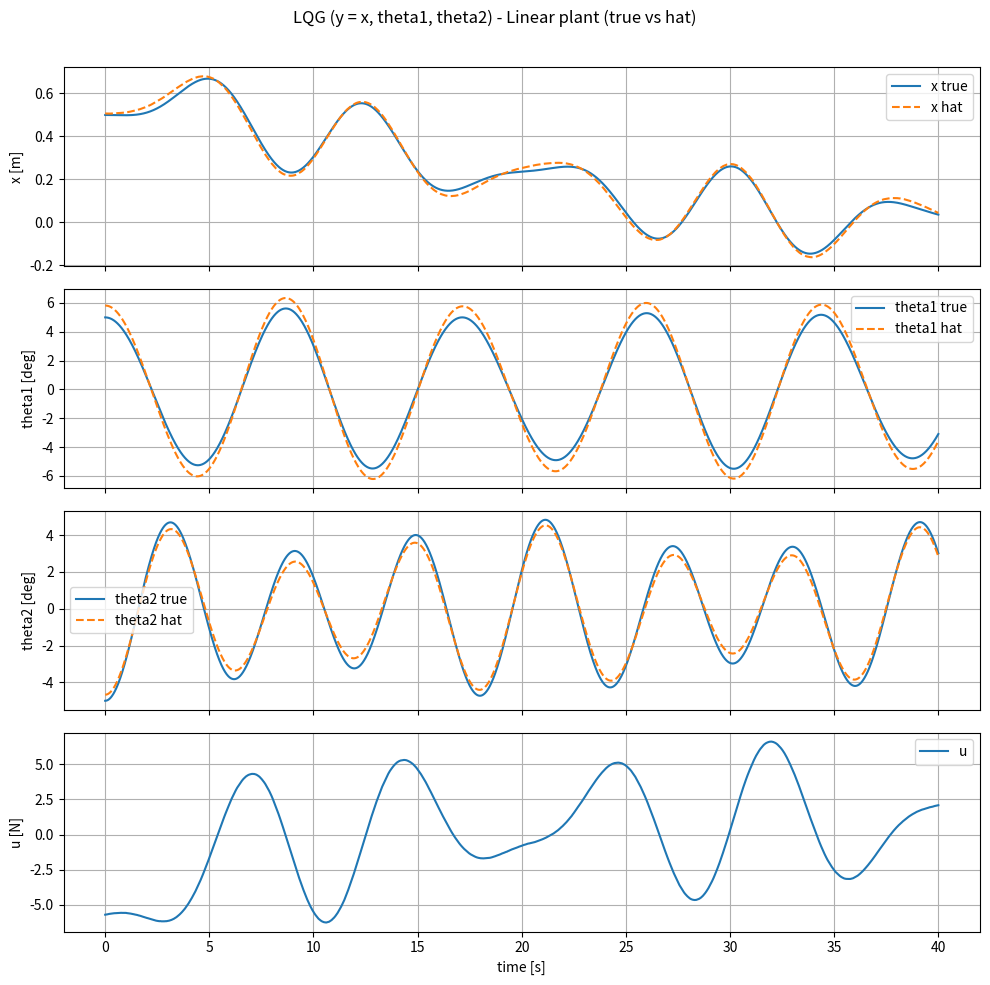
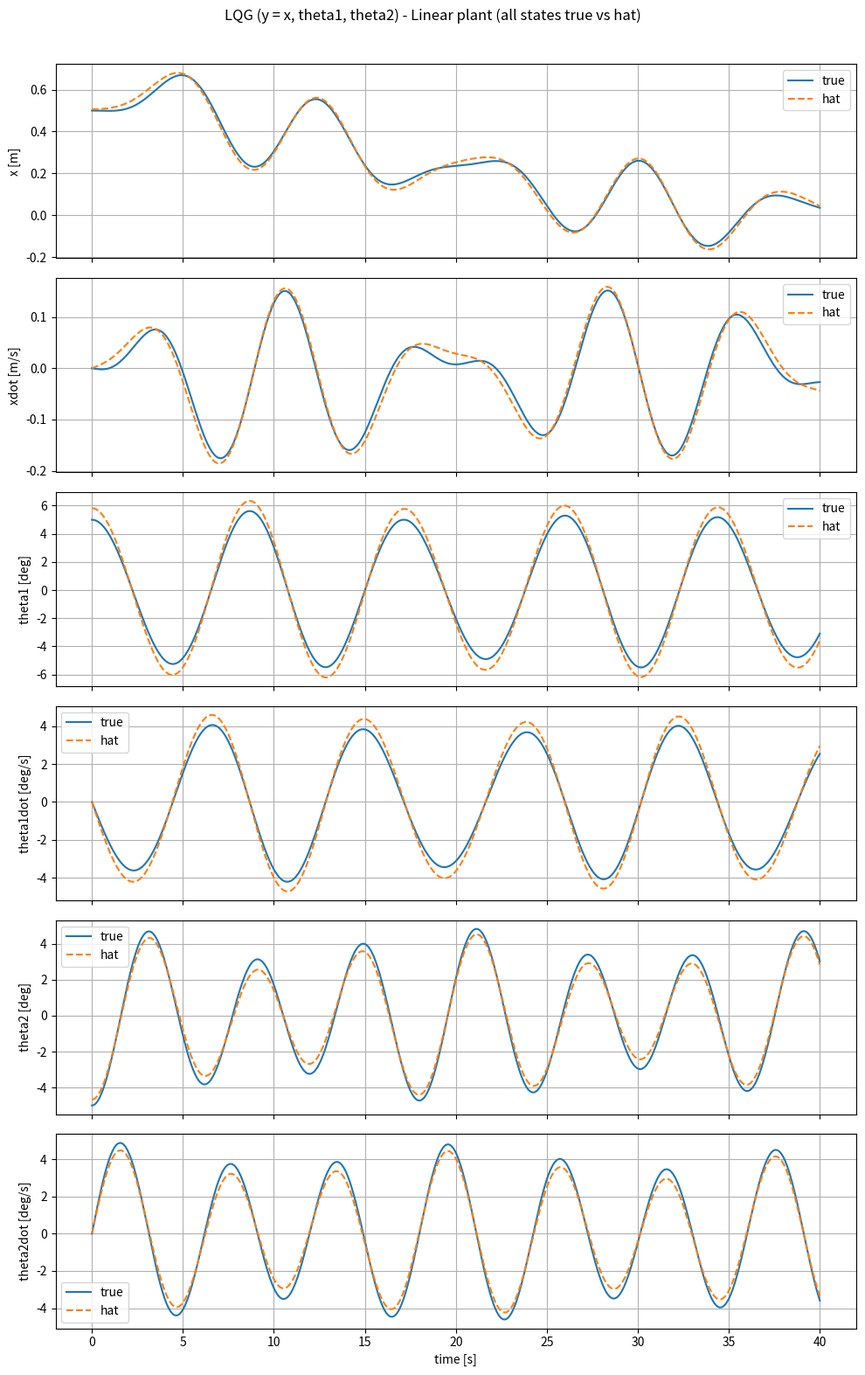
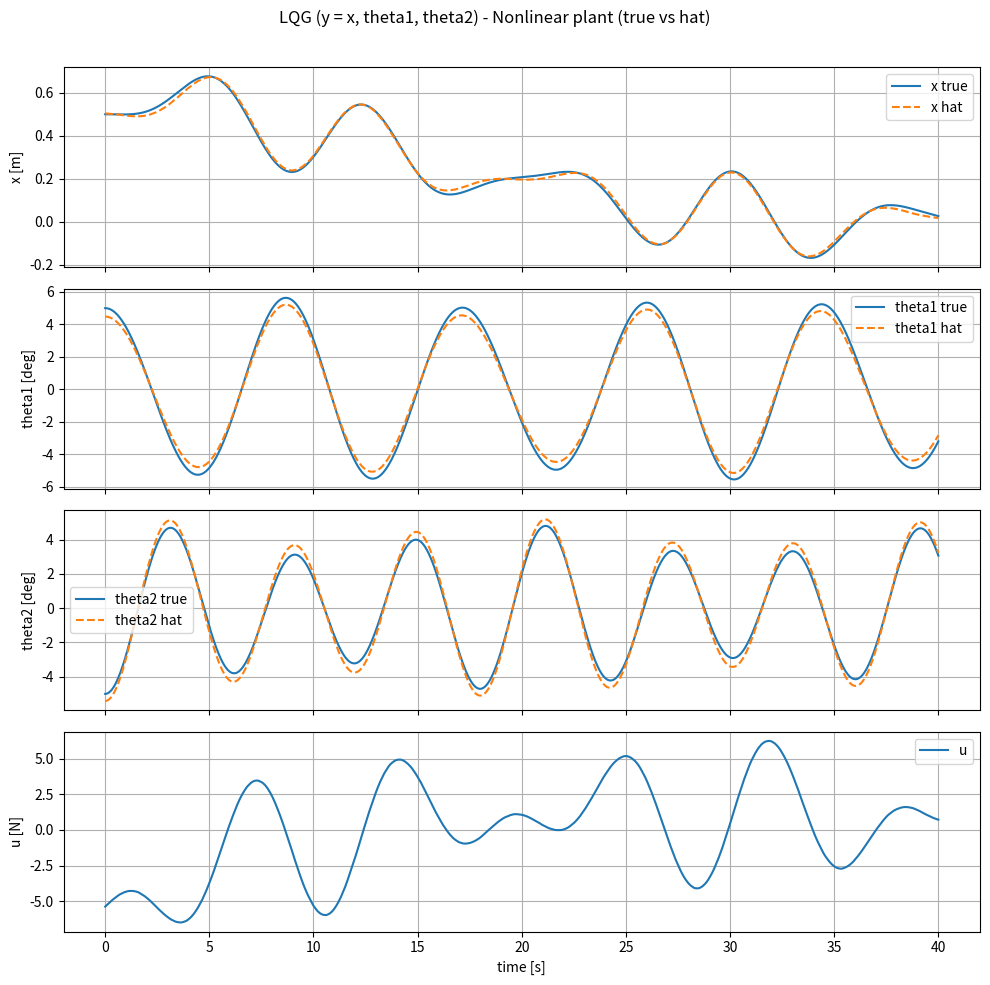
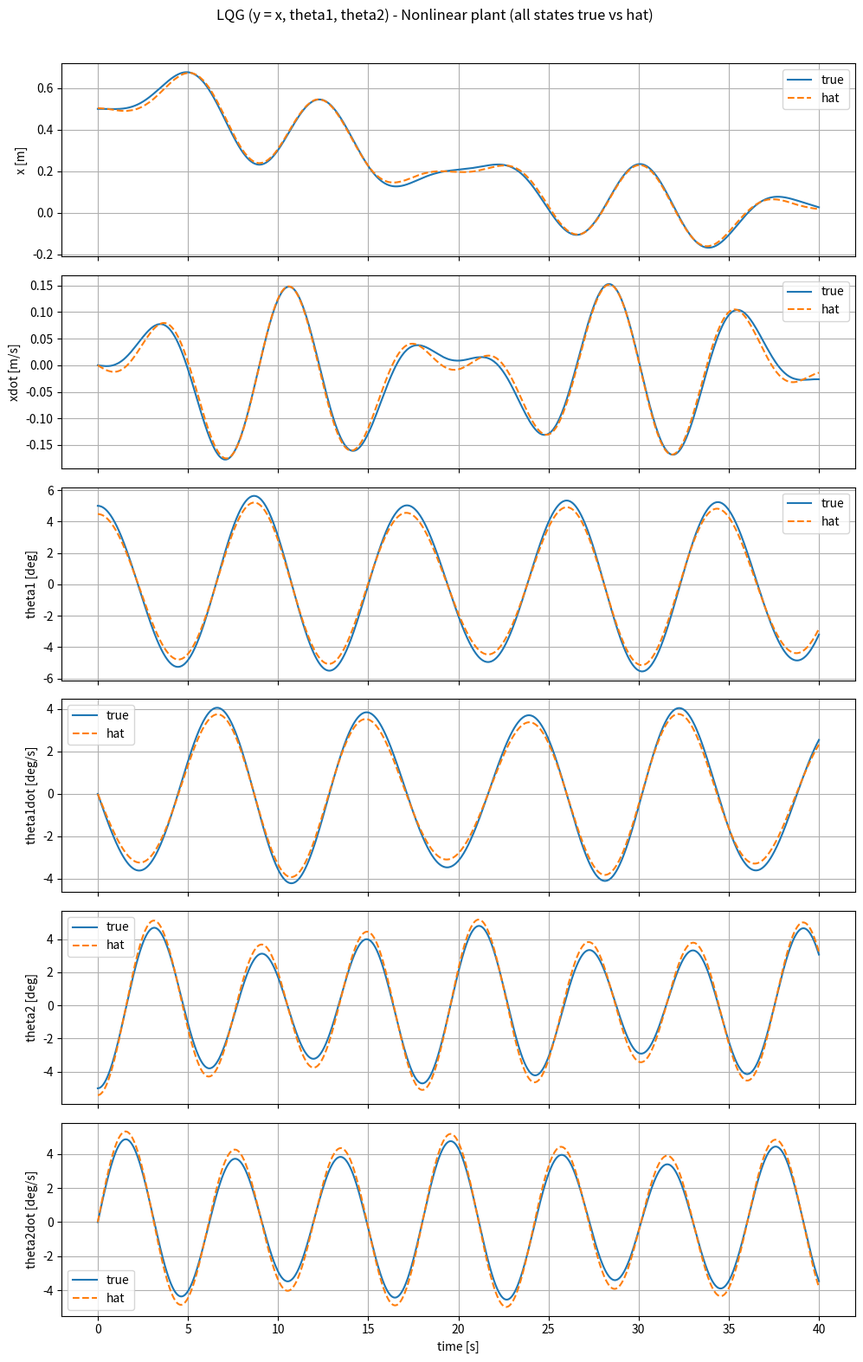

Here is the Python script that generated these plots, in order:
#!/usr/bin/env python3
# -*- coding: utf-8 -*-

"""
ENPM667 Project 2 - Component 2 G)
LQG output feedback for smallest output vector, applied to:
  (1) linearized plant
  (2) original nonlinear plant

This version:
- Uses y = (x, theta1, theta2)
- LQR uses Design 2 from Component 1 table
- Measurement noise increased (sigma_x, sigma_th1, sigma_th2)
- Kalman Rv is set with separate [sigma_x, sigma_th1, sigma_th2]
- Fixes plotting layout (no subplot overlap)
- Avoids numpy scalar deprecation warnings
"""

import numpy as np
from scipy.linalg import solve_continuous_are, eigvals
import matplotlib.pyplot as plt


# ------------------------------------------------------------
# 0) Parameters
# ------------------------------------------------------------
g = 9.81
M  = 1000.0
m1 = 100.0
m2 = 100.0
l1 = 20.0
l2 = 10.0

T_END = 40.0
DT = 0.01
N = int(T_END / DT) + 1
t = np.linspace(0.0, T_END, N)

# Initial condition (same as your Component 1)
x0 = np.array([0.5, 0.0, 5.0*np.pi/180.0, 0.0, -5.0*np.pi/180.0, 0.0])

# Optional actuator saturation (set None to disable)
U_MAX = None   # e.g. 80.0  (N)


# ------------------------------------------------------------
# 1) Linearized model (A,B)
# ------------------------------------------------------------
A = np.array([
    [0.0, 1.0,                     0.0, 0.0,                     0.0, 0.0],
    [0.0, 0.0,               g*m1/M, 0.0,               g*m2/M, 0.0],
    [0.0, 0.0,                     0.0, 1.0,                     0.0, 0.0],
    [0.0, 0.0, -g*(M + m1)/(M*l1), 0.0,       -g*m2/(M*l1), 0.0],
    [0.0, 0.0,                     0.0, 0.0,                     0.0, 1.0],
    [0.0, 0.0,       -g*m1/(M*l2), 0.0, -g*(M + m2)/(M*l2), 0.0],
])

B = np.array([
    [0.0],
    [1.0/M],
    [0.0],
    [-1.0/(M*l1)],
    [0.0],
    [-1.0/(M*l2)],
])


# ------------------------------------------------------------
# 2) Output vector: y = (x, theta1, theta2)
# ------------------------------------------------------------
C = np.array([
    [1., 0., 0., 0., 0., 0.],   # x
    [0., 0., 1., 0., 0., 0.],   # theta1
    [0., 0., 0., 0., 1., 0.],   # theta2
])


# ------------------------------------------------------------
# 3) LQR (Design 2 from your table)
# ------------------------------------------------------------
# Design 2 row: Q diag [1, 0.1, 10, 0.5, 10, 0.5], R=0.01
Q = np.diag([1.0, 0.1, 10.0, 0.5, 10.0, 0.5])
R = np.array([[0.01]])

P_lqr = solve_continuous_are(A, B, Q, R)
K = (np.linalg.inv(R) @ (B.T @ P_lqr))  # (1x6)
eig_cl = eigvals(A - B @ K)


# ------------------------------------------------------------
# 4) Continuous-time Kalman gain (dual CARE)
# ------------------------------------------------------------
sigma_w = 1.0   # process noise std

# -----------------------------
# Measurement noise (INCREASED)
# -----------------------------
# Original was: 0.005 m, 0.2 deg, 0.2 deg
# Increase to make the effect obvious:
sigma_x_m = 0.02          # 2 cm
sigma_th1_deg = 1.0       # 1 deg
sigma_th2_deg = 1.0       # 1 deg

sigma_th1 = np.deg2rad(sigma_th1_deg)
sigma_th2 = np.deg2rad(sigma_th2_deg)

Rv = np.diag([sigma_x_m**2, sigma_th1**2, sigma_th2**2])
Qw = np.array([[sigma_w**2]])
G = B

P_kf = solve_continuous_are(A.T, C.T, G @ Qw @ G.T, Rv)
L = (P_kf @ C.T @ np.linalg.inv(Rv))  # (6x3)


# ------------------------------------------------------------
# 5) Nonlinear dynamics
# ------------------------------------------------------------
def crane_nonlinear_f(x, u_scalar):
    """
    State x = [x, xdot, th1, th1dot, th2, th2dot]
    """
    x1, x2, th1, th1d, th2, th2d = x
    u = float(u_scalar)

    D = M + m1 * np.sin(th1)**2 + m2 * np.sin(th2)**2

    x_ddot = (
        u
        + m1 * (g*np.cos(th1) + l1 * th1d**2) * np.sin(th1)
        + m2 * (g*np.cos(th2) + l2 * th2d**2) * np.sin(th2)
    ) / D

    th1_ddot = -(x_ddot * np.cos(th1) + g * np.sin(th1)) / l1
    th2_ddot = -(x_ddot * np.cos(th2) + g * np.sin(th2)) / l2

    return np.array([x2, x_ddot, th1d, th1_ddot, th2d, th2_ddot])


# ------------------------------------------------------------
# 6) RK4 integrator
# ------------------------------------------------------------
def rk4_step(f, x, dt, *args):
    k1 = f(x, *args)
    k2 = f(x + 0.5*dt*k1, *args)
    k3 = f(x + 0.5*dt*k2, *args)
    k4 = f(x + dt*k3, *args)
    return x + (dt/6.0)*(k1 + 2*k2 + 2*k3 + k4)


# ------------------------------------------------------------
# 7) Simulation
# ------------------------------------------------------------
def simulate_lqg(plant="linear", seed=0):
    rng = np.random.default_rng(seed)

    x_true = np.zeros((N, 6))
    x_hat  = np.zeros((N, 6))
    y_meas = np.zeros((N, 3))
    u_hist = np.zeros(N)

    x_true[0] = x0.copy()

    # initialize observer with first noisy measurement
    v0 = rng.normal(0.0, [sigma_x_m, sigma_th1, sigma_th2])
    y0 = (C @ x_true[0]) + v0
    x_hat[0] = np.zeros(6)
    x_hat[0, 0] = y0[0]
    x_hat[0, 2] = y0[1]
    x_hat[0, 4] = y0[2]
    y_meas[0] = y0

    for k in range(N-1):
        v = rng.normal(0.0, [sigma_x_m, sigma_th1, sigma_th2])
        y = (C @ x_true[k]) + v
        y_meas[k] = y

        u = (-(K @ x_hat[k]).item())
        if U_MAX is not None:
            u = float(np.clip(u, -U_MAX, U_MAX))
        u_hist[k] = u

        w = float(rng.normal(0.0, sigma_w))

        if plant == "linear":
            def f_lin(x, u_scalar, w_scalar):
                return (A @ x) + (B.flatten()*u_scalar) + (B.flatten()*w_scalar)
            x_true[k+1] = rk4_step(f_lin, x_true[k], DT, u, w)

        elif plant == "nonlinear":
            def f_nonlin(x, u_scalar, w_scalar):
                return crane_nonlinear_f(x, u_scalar + w_scalar)
            x_true[k+1] = rk4_step(f_nonlin, x_true[k], DT, u, w)

        else:
            raise ValueError("plant must be 'linear' or 'nonlinear'")

        def f_hat(xh, u_scalar, y_vec):
            innov = y_vec - (C @ xh)
            return (A @ xh) + (B.flatten()*u_scalar) + (L @ innov)

        x_hat[k+1] = rk4_step(f_hat, x_hat[k], DT, u, y)

    vN = rng.normal(0.0, [sigma_x_m, sigma_th1, sigma_th2])
    y_meas[-1] = (C @ x_true[-1]) + vN

    uN = (-(K @ x_hat[-1]).item())
    if U_MAX is not None:
        uN = float(np.clip(uN, -U_MAX, U_MAX))
    u_hist[-1] = uN

    return x_true, x_hat, y_meas, u_hist


# ------------------------------------------------------------
# 8) Plotting utilities
# ------------------------------------------------------------
def save_true_vs_hat_yfig(fname, title, x_true, x_hat, u_hist):
    fig, ax = plt.subplots(4, 1, figsize=(10, 10), sharex=True)

    ax[0].plot(t, x_true[:, 0], label="x true")
    ax[0].plot(t, x_hat[:, 0], "--", label="x hat")
    ax[0].set_ylabel("x [m]")
    ax[0].grid(True)
    ax[0].legend()

    ax[1].plot(t, np.rad2deg(x_true[:, 2]), label="theta1 true")
    ax[1].plot(t, np.rad2deg(x_hat[:, 2]), "--", label="theta1 hat")
    ax[1].set_ylabel("theta1 [deg]")
    ax[1].grid(True)
    ax[1].legend()

    ax[2].plot(t, np.rad2deg(x_true[:, 4]), label="theta2 true")
    ax[2].plot(t, np.rad2deg(x_hat[:, 4]), "--", label="theta2 hat")
    ax[2].set_ylabel("theta2 [deg]")
    ax[2].grid(True)
    ax[2].legend()

    ax[3].plot(t, u_hist, label="u")
    ax[3].set_ylabel("u [N]")
    ax[3].set_xlabel("time [s]")
    ax[3].grid(True)
    ax[3].legend()

    fig.suptitle(title)
    fig.tight_layout(rect=[0, 0, 1, 0.97])
    fig.savefig(fname, dpi=300)
    plt.close(fig)


def save_all_states_fig(fname, title, x_true, x_hat):
    labels = ["x [m]", "xdot [m/s]", "theta1 [deg]", "theta1dot [deg/s]", "theta2 [deg]", "theta2dot [deg/s]"]
    fig, ax = plt.subplots(6, 1, figsize=(10, 16), sharex=True)

    ax[0].plot(t, x_true[:, 0], label="true")
    ax[0].plot(t, x_hat[:, 0], "--", label="hat")
    ax[0].set_ylabel(labels[0]); ax[0].grid(True); ax[0].legend()

    ax[1].plot(t, x_true[:, 1], label="true")
    ax[1].plot(t, x_hat[:, 1], "--", label="hat")
    ax[1].set_ylabel(labels[1]); ax[1].grid(True); ax[1].legend()

    ax[2].plot(t, np.rad2deg(x_true[:, 2]), label="true")
    ax[2].plot(t, np.rad2deg(x_hat[:, 2]), "--", label="hat")
    ax[2].set_ylabel(labels[2]); ax[2].grid(True); ax[2].legend()

    ax[3].plot(t, np.rad2deg(x_true[:, 3]), label="true")
    ax[3].plot(t, np.rad2deg(x_hat[:, 3]), "--", label="hat")
    ax[3].set_ylabel(labels[3]); ax[3].grid(True); ax[3].legend()

    ax[4].plot(t, np.rad2deg(x_true[:, 4]), label="true")
    ax[4].plot(t, np.rad2deg(x_hat[:, 4]), "--", label="hat")
    ax[4].set_ylabel(labels[4]); ax[4].grid(True); ax[4].legend()

    ax[5].plot(t, np.rad2deg(x_true[:, 5]), label="true")
    ax[5].plot(t, np.rad2deg(x_hat[:, 5]), "--", label="hat")
    ax[5].set_ylabel(labels[5]); ax[5].set_xlabel("time [s]")
    ax[5].grid(True); ax[5].legend()

    fig.suptitle(title)
    fig.tight_layout(rect=[0, 0, 1, 0.97])
    fig.savefig(fname, dpi=300)
    plt.close(fig)


# ------------------------------------------------------------
# 9) Main
# ------------------------------------------------------------
if __name__ == "__main__":

    print("==== LQG Summary ====")
    print("Output vector: y = (x, theta1, theta2)")
    print("C =\n", C)
    print("LQR (Design 2): Q diag =", np.diag(Q), " R =", float(R[0,0]))
    print("Closed-loop eigenvalues of (A-BK):")
    print(eig_cl)
    print()
    print("Kalman (continuous):")
    print(f"sigma_w = {sigma_w}")
    print(f"sigma_v = [sigma_x={sigma_x_m} m, sigma_th1={sigma_th1_deg} deg, sigma_th2={sigma_th2_deg} deg]")
    print("Rv =\n", Rv)
    print()
    print("K =\n", K)
    print()
    print("L =\n", L)
    print()

    x_true_lin, x_hat_lin, _, u_lin = simulate_lqg(plant="linear", seed=1)
    save_true_vs_hat_yfig(
        "component2_G_LQG_y_xth1th2_linear_true_vs_hat.png",
        "LQG (y = x, theta1, theta2) - Linear plant (true vs hat)",
        x_true_lin, x_hat_lin, u_lin
    )
    save_all_states_fig(
        "component2_G_LQG_y_xth1th2_linear_states.png",
        "LQG (y = x, theta1, theta2) - Linear plant (all states true vs hat)",
        x_true_lin, x_hat_lin
    )

    x_true_non, x_hat_non, _, u_non = simulate_lqg(plant="nonlinear", seed=2)
    save_true_vs_hat_yfig(
        "component2_G_LQG_y_xth1th2_nonlinear_true_vs_hat.png",
        "LQG (y = x, theta1, theta2) - Nonlinear plant (true vs hat)",
        x_true_non, x_hat_non, u_non
    )
    save_all_states_fig(
        "component2_G_LQG_y_xth1th2_nonlinear_states.png",
        "LQG (y = x, theta1, theta2) - Nonlinear plant (all states true vs hat)",
        x_true_non, x_hat_non
    )

    print("Saved figures:")
    print(" - component2_G_LQG_y_xth1th2_linear_true_vs_hat.png")
    print(" - component2_G_LQG_y_xth1th2_linear_states.png")
    print(" - component2_G_LQG_y_xth1th2_nonlinear_true_vs_hat.png")
    print(" - component2_G_LQG_y_xth1th2_nonlinear_states.png")
    print("Done.")
